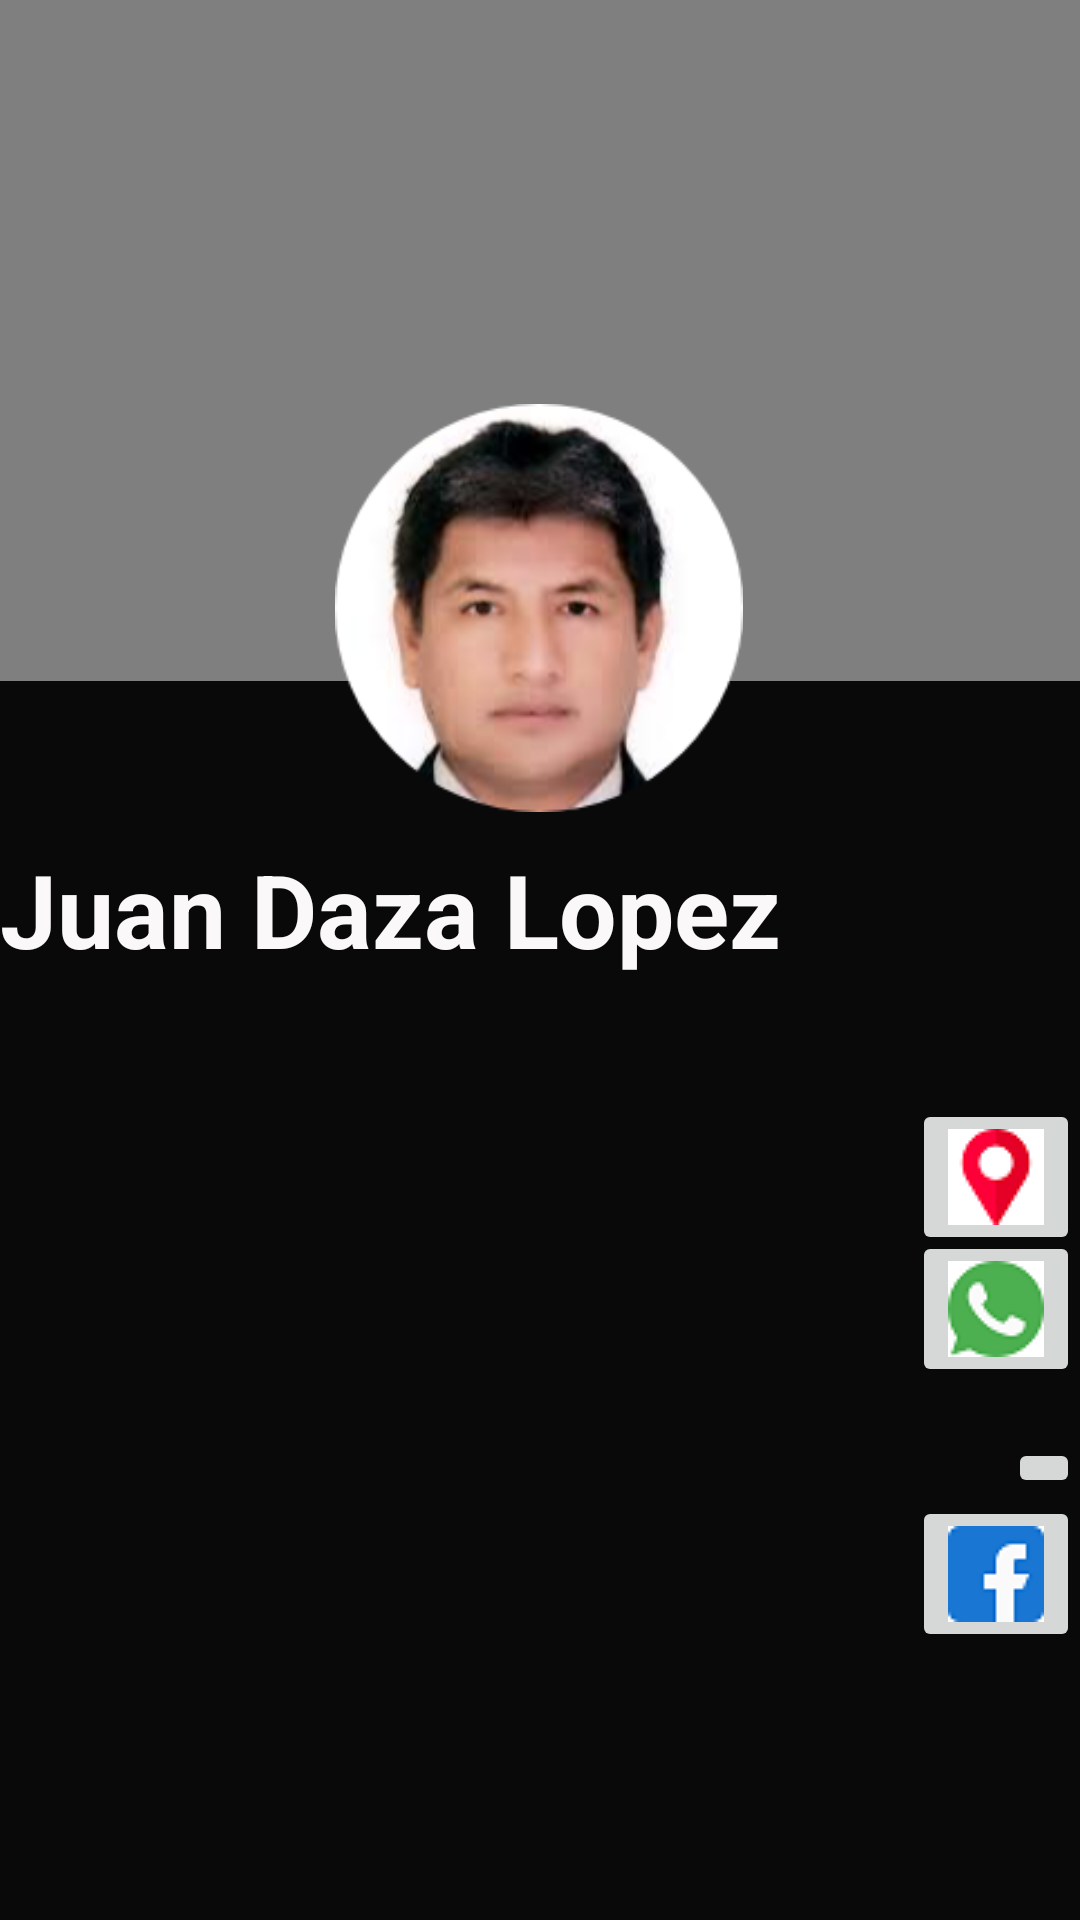

Produce the Android XML layout that renders to this screen, including the resource entries it uses.
<!-- AndroidManifest.xml: application theme AppTheme -->
<!-- res/layout/activity_main_camionetados.xml -->
<?xml version="1.0" encoding="utf-8"?>
<androidx.constraintlayout.widget.ConstraintLayout xmlns:android="http://schemas.android.com/apk/res/android"
    xmlns:app="http://schemas.android.com/apk/res-auto"
    xmlns:tools="http://schemas.android.com/tools"
    android:layout_width="match_parent"
    android:layout_height="match_parent"
    android:background="#090909"
    tools:context=".Camioneta.MainActivityCamionetados">

    <VideoView
        android:id="@+id/videoCamioneta_dos"
        android:layout_width="409dp"
        android:layout_height="227dp"
        app:layout_constraintBottom_toBottomOf="parent"
        app:layout_constraintEnd_toEndOf="parent"
        app:layout_constraintHorizontal_bias="1.0"
        app:layout_constraintStart_toStartOf="parent"
        app:layout_constraintTop_toTopOf="parent"
        app:layout_constraintVertical_bias="0.0" />

    <ImageView
        android:id="@+id/perfilCamioneta_dos"
        android:layout_width="212dp"
        android:layout_height="136dp"
        app:layout_constraintBottom_toBottomOf="@+id/rvListaCamioneta_dos"
        app:layout_constraintEnd_toEndOf="parent"
        app:layout_constraintHorizontal_bias="0.497"
        app:layout_constraintStart_toStartOf="parent"
        app:layout_constraintTop_toTopOf="parent"
        app:layout_constraintVertical_bias="0.267"
        app:srcCompat="@drawable/manuelperezcondori" />

    <TextView
        android:id="@+id/textView11"
        android:layout_width="360dp"
        android:layout_height="46dp"
        android:text="Juan Daza Lopez"
        android:textColor="#FAF8F8"
        android:textSize="34sp"
        android:textStyle="normal|bold"
        app:layout_constraintBottom_toBottomOf="parent"
        app:layout_constraintEnd_toEndOf="parent"
        app:layout_constraintHorizontal_bias="0.662"
        app:layout_constraintStart_toStartOf="parent"
        app:layout_constraintTop_toTopOf="parent"
        app:layout_constraintVertical_bias="0.472" />

    <androidx.recyclerview.widget.RecyclerView
        android:id="@+id/rvListaCamioneta_dos"
        android:layout_width="404dp"
        android:layout_height="361dp"
        android:text="hEllo eorld"
        app:layout_constraintBottom_toBottomOf="parent"
        app:layout_constraintHorizontal_bias="0.0"
        app:layout_constraintLeft_toLeftOf="parent"

        app:layout_constraintRight_toRightOf="parent"
        app:layout_constraintTop_toTopOf="parent"
        app:layout_constraintVertical_bias="1.0" />

    <ImageButton
        android:id="@+id/btnUbicacionCamioneta_dos"
        android:layout_width="wrap_content"
        android:layout_height="wrap_content"
        app:layout_constraintBottom_toBottomOf="parent"
        app:layout_constraintEnd_toEndOf="parent"
        app:layout_constraintHorizontal_bias="1.0"
        app:layout_constraintStart_toStartOf="parent"
        app:layout_constraintTop_toTopOf="parent"
        app:layout_constraintVertical_bias="0.623"
        app:srcCompat="@drawable/ubicacion" />

    <ImageButton
        android:id="@+id/btnWatCamioneta_dos"
        android:layout_width="wrap_content"
        android:layout_height="wrap_content"
        app:layout_constraintBottom_toBottomOf="parent"
        app:layout_constraintEnd_toEndOf="parent"
        app:layout_constraintHorizontal_bias="1.0"
        app:layout_constraintStart_toStartOf="parent"
        app:layout_constraintTop_toTopOf="parent"
        app:layout_constraintVertical_bias="0.698"
        app:srcCompat="@drawable/whatsapp" />

    <ImageButton
        android:id="@+id/btnLlamadaCamioneta_dos"
        android:layout_width="wrap_content"
        android:layout_height="wrap_content"
        app:layout_constraintBottom_toBottomOf="parent"
        app:layout_constraintEnd_toEndOf="parent"
        app:layout_constraintHorizontal_bias="1.0"
        app:layout_constraintStart_toStartOf="parent"
        app:layout_constraintTop_toTopOf="parent"
        app:layout_constraintVertical_bias="0.773"
        app:srcCompat="@drawable/telefono" />

    <ImageButton
        android:id="@+id/btnFacebookCamioneta_dos"
        android:layout_width="wrap_content"
        android:layout_height="wrap_content"
        app:layout_constraintBottom_toBottomOf="parent"
        app:layout_constraintEnd_toEndOf="parent"
        app:layout_constraintHorizontal_bias="1.0"
        app:layout_constraintStart_toStartOf="parent"
        app:layout_constraintTop_toTopOf="parent"
        app:layout_constraintVertical_bias="0.848"
        app:srcCompat="@drawable/facebook" />

</androidx.constraintlayout.widget.ConstraintLayout>
<!-- resources referenced by this layout -->
<resources>
  <!-- drawable facebook: png bitmap (drawable-v24, 924 bytes) -->
  <!-- drawable manuelperezcondori: png bitmap (drawable-v24, 43958 bytes) -->
  <!-- drawable ubicacion: png bitmap (drawable-v24, 1286 bytes) -->
  <!-- drawable whatsapp: png bitmap (drawable-v24, 1545 bytes) -->
  <style name="AppTheme" parent="Theme.AppCompat.Light.NoActionBar">
          
          <item name="colorPrimary">#304FFE</item>
          <item name="colorPrimaryDark">#304FFE</item>
          <item name="colorAccent">@color/design_default_color_on_primary</item>
      </style>
</resources>
